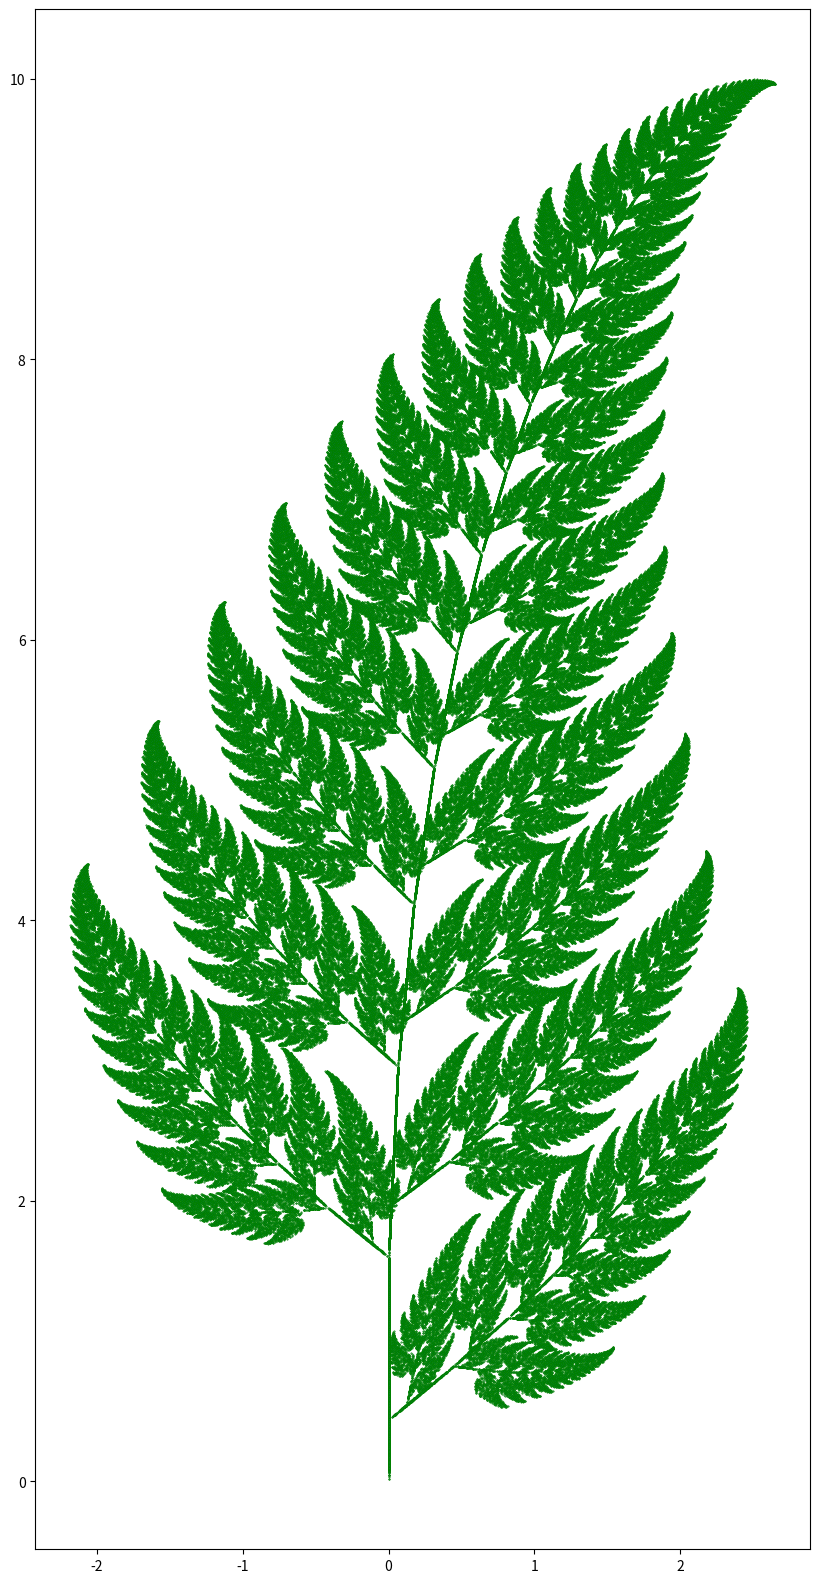

Generate this figure with matplotlib:
# importing necessary modules
import matplotlib.pyplot as plt
import numpy as np

# initializing the affine transform
stem = np.array([[0, 0, 0], [0, 0.16, 0], [0, 0, 1]])
small_leaflet = np.array([[0.85, 0.04, 0], [-0.04, 0.85, 1.6], [0, 0, 1]])
large_L_leaflet = np.array([[0.2, -0.26, 0], [0.23, 0.22, 1.6], [0, 0, 1]])
large_R_leaflet = np.array([[-0.15, 0.28, 0], [0.26, 0.24, 0.44], [0, 0, 1]])

delta = 0.01
P = np.array([max(delta, np.abs(np.linalg.det(stem))),
              max(delta, np.abs(np.linalg.det(small_leaflet))),
              max(delta, np.abs(np.linalg.det(large_L_leaflet))),
              max(delta, np.abs(np.linalg.det(large_R_leaflet)))])

P = P / P.sum()

frac_ops = [lambda p: np.dot(stem, p),
            lambda p: np.dot(small_leaflet, p),
            lambda p: np.dot(large_L_leaflet, p),
            lambda p: np.dot(large_R_leaflet, p)]

x = []
y = []

# setting first element to 0
x.append(0)
y.append(0)

current = 0

for i in range(1, 500000):

    # generates a random integer between 1 and 100
    newPoint = np.random.choice(frac_ops, p=P)([x[current], y[current], 1])
    x.append(newPoint[0])
    y.append(newPoint[1])

    current = current + 1

plt.figure(figsize=(10, 20))
plt.scatter(x[100:], y[100:], s=0.2, edgecolor='green')

plt.show()
